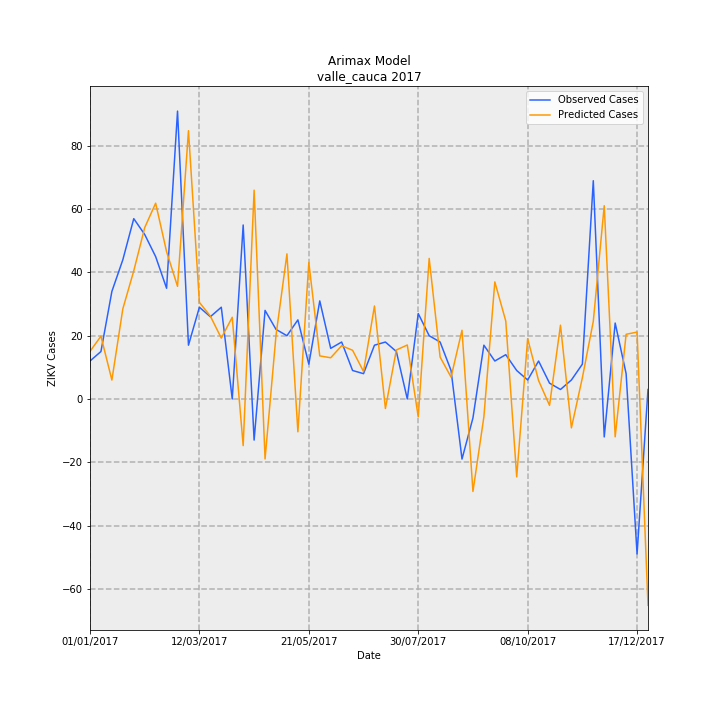

Data behind this chart, as committed beside it:
Date, predictions_incidence, observed_incidence, Predicted Cases, Observed Cases, error
01/01/2017, 0.3262, 0.2601, 15.05, 12.0, -3.048
08/01/2017, 0.4301, 0.3251, 19.84, 15.0, -4.842
15/01/2017, 0.1297, 0.737, 5.982, 34.0, 28.02
22/01/2017, 0.6174, 0.9537, 28.48, 44.0, 15.52
29/01/2017, 0.8781, 1.236, 40.51, 57.0, 16.49
05/02/2017, 1.174, 1.127, 54.17, 52.0, -2.166
12/02/2017, 1.342, 0.9754, 61.89, 45.0, -16.89
19/02/2017, 1.009, 0.7587, 46.55, 35.0, -11.55
26/02/2017, 0.7717, 1.973, 35.6, 91.0, 55.4
05/03/2017, 1.838, 0.3685, 84.81, 17.0, -67.81
12/03/2017, 0.662, 0.6286, 30.54, 29.0, -1.54
19/03/2017, 0.5678, 0.5636, 26.2, 26.0, -0.1959
26/03/2017, 0.4171, 0.6286, 19.24, 29.0, 9.757
02/04/2017, 0.5598, 0.0, 25.83, 0.0, -25.83
09/04/2017, -0.3196, 1.192, -14.74, 55.0, 69.74
16/04/2017, 1.431, -0.2818, 66.01, -13.0, -79.01
23/04/2017, -0.411, 0.6069, -18.96, 28.0, 46.96
30/04/2017, 0.4356, 0.4769, 20.1, 22.0, 1.904
07/05/2017, 0.9942, 0.4335, 45.87, 20.0, -25.87
14/05/2017, -0.225, 0.5419, -10.38, 25.0, 35.38
21/05/2017, 0.9349, 0.2384, 43.13, 11.0, -32.13
28/05/2017, 0.2951, 0.672, 13.62, 31.0, 17.38
04/06/2017, 0.2824, 0.3468, 13.03, 16.0, 2.973
11/06/2017, 0.3649, 0.3902, 16.83, 18.0, 1.167
18/06/2017, 0.3337, 0.1951, 15.39, 9.0, -6.394
25/06/2017, 0.1882, 0.1734, 8.681, 8.0, -0.6805
02/07/2017, 0.6373, 0.3685, 29.4, 17.0, -12.4
09/07/2017, -0.06548, 0.3902, -3.021, 18.0, 21.02
16/07/2017, 0.3357, 0.3251, 15.49, 15.0, -0.4857
23/07/2017, 0.3698, 0.0, 17.06, 0.0, -17.06
30/07/2017, -0.1221, 0.5853, -5.633, 27.0, 32.63
06/08/2017, 0.9632, 0.4335, 44.44, 20.0, -24.44
13/08/2017, 0.287, 0.3902, 13.24, 18.0, 4.761
20/08/2017, 0.1498, 0.1951, 6.909, 9.0, 2.091
27/08/2017, 0.4707, -0.4118, 21.71, -19.0, -40.71
03/09/2017, -0.6339, -0.1301, -29.24, -6.0, 23.24
10/09/2017, -0.1224, 0.3685, -5.646, 17.0, 22.65
17/09/2017, 0.8022, 0.2601, 37.01, 12.0, -25.01
24/09/2017, 0.5343, 0.3035, 24.65, 14.0, -10.65
01/10/2017, -0.534, 0.1951, -24.63, 9.0, 33.63
08/10/2017, 0.413, 0.1301, 19.06, 6.0, -13.06
15/10/2017, 0.1261, 0.2601, 5.816, 12.0, 6.184
22/10/2017, -0.04401, 0.1084, -2.03, 5.0, 7.03
29/10/2017, 0.5056, 0.06503, 23.32, 3.0, -20.32
05/11/2017, -0.198, 0.1301, -9.135, 6.0, 15.14
12/11/2017, 0.1452, 0.2384, 6.696, 11.0, 4.304
19/11/2017, 0.532, 1.496, 24.54, 69.0, 44.46
26/11/2017, 1.324, -0.2601, 61.1, -12.0, -73.1
03/12/2017, -0.2595, 0.5202, -11.97, 24.0, 35.97
10/12/2017, 0.4432, 0.1734, 20.45, 8.0, -12.45
17/12/2017, 0.4583, -1.062, 21.14, -49.0, -70.14
24/12/2017, -1.414, 0.06503, -65.22, 3.0, 68.22
